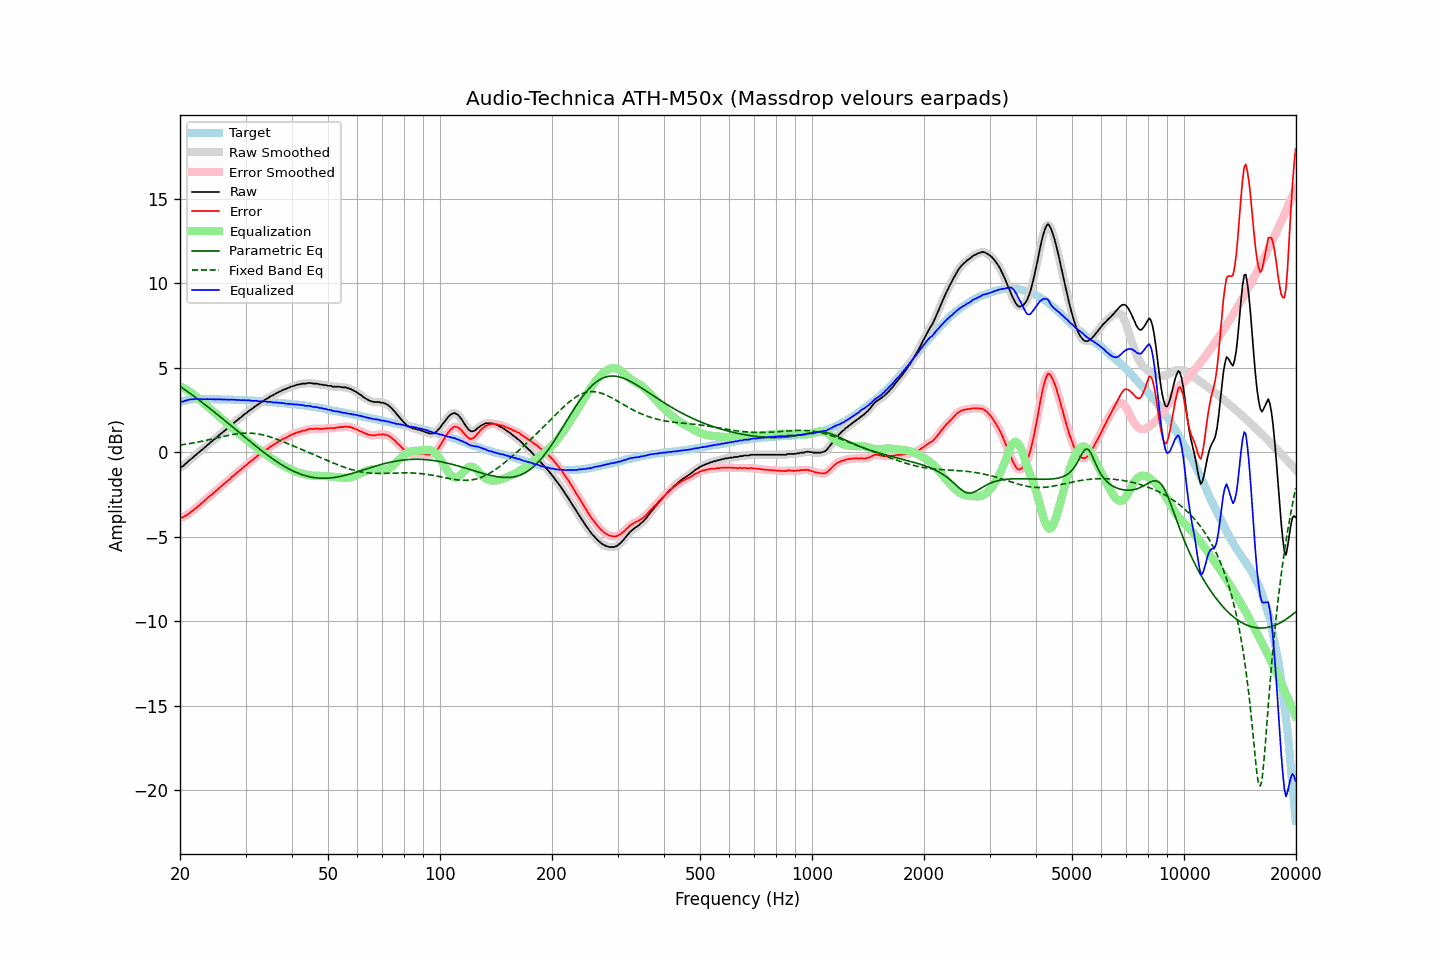

Values plotted in this chart, from the file beside it:
frequency, raw, error, smoothed, error_smoothed, equalization, parametric_eq, fixed_band_eq, equalized_raw, equalized_smoothed, target
20.00, -0.90, -3.87, -0.90, -3.88, 3.90, 3.91, 0.43, 3.01, 3.00, 2.97
20.20, -0.86, -3.86, -0.85, -3.86, 3.86, 3.84, 0.44, 3.00, 3.01, 3.00
20.40, -0.82, -3.85, -0.79, -3.83, 3.81, 3.78, 0.45, 3.00, 3.02, 3.03
20.61, -0.71, -3.76, -0.72, -3.78, 3.76, 3.71, 0.47, 3.06, 3.04, 3.05
20.81, -0.65, -3.73, -0.64, -3.72, 3.71, 3.64, 0.48, 3.06, 3.07, 3.08
21.02, -0.55, -3.66, -0.55, -3.66, 3.65, 3.57, 0.50, 3.11, 3.10, 3.11
21.23, -0.47, -3.59, -0.47, -3.60, 3.59, 3.50, 0.51, 3.12, 3.12, 3.12
21.44, -0.39, -3.52, -0.39, -3.52, 3.52, 3.43, 0.53, 3.14, 3.14, 3.13
21.66, -0.32, -3.46, -0.31, -3.45, 3.45, 3.36, 0.55, 3.13, 3.14, 3.14
21.87, -0.22, -3.36, -0.22, -3.37, 3.37, 3.29, 0.57, 3.16, 3.15, 3.14
22.09, -0.15, -3.30, -0.14, -3.29, 3.29, 3.22, 0.58, 3.15, 3.15, 3.15
22.31, -0.06, -3.21, -0.06, -3.21, 3.21, 3.15, 0.60, 3.16, 3.16, 3.15
22.54, 0.01, -3.14, 0.02, -3.14, 3.13, 3.08, 0.62, 3.14, 3.15, 3.15
22.76, 0.10, -3.05, 0.10, -3.05, 3.05, 3.01, 0.64, 3.15, 3.15, 3.15
22.99, 0.16, -2.98, 0.17, -2.97, 2.97, 2.93, 0.66, 3.13, 3.14, 3.14
23.22, 0.26, -2.88, 0.26, -2.88, 2.88, 2.86, 0.68, 3.15, 3.14, 3.14
23.45, 0.33, -2.81, 0.34, -2.80, 2.80, 2.79, 0.70, 3.14, 3.14, 3.14
23.69, 0.43, -2.71, 0.42, -2.71, 2.72, 2.71, 0.72, 3.15, 3.15, 3.14
23.92, 0.49, -2.64, 0.50, -2.64, 2.64, 2.64, 0.74, 3.13, 3.14, 3.14
24.16, 0.59, -2.55, 0.59, -2.56, 2.56, 2.56, 0.76, 3.15, 3.14, 3.15
24.40, 0.65, -2.49, 0.66, -2.48, 2.48, 2.49, 0.79, 3.13, 3.14, 3.15
24.65, 0.75, -2.38, 0.74, -2.40, 2.39, 2.41, 0.81, 3.15, 3.14, 3.14
24.89, 0.81, -2.32, 0.82, -2.32, 2.31, 2.34, 0.83, 3.13, 3.13, 3.14
25.14, 0.90, -2.23, 0.91, -2.23, 2.23, 2.26, 0.85, 3.13, 3.14, 3.13
25.39, 0.98, -2.15, 0.98, -2.15, 2.15, 2.18, 0.87, 3.13, 3.13, 3.13
25.65, 1.07, -2.06, 1.07, -2.06, 2.07, 2.10, 0.90, 3.14, 3.13, 3.13
25.91, 1.14, -1.98, 1.15, -1.98, 1.98, 2.03, 0.92, 3.13, 3.13, 3.12
26.16, 1.22, -1.90, 1.22, -1.90, 1.90, 1.95, 0.94, 3.13, 3.13, 3.12
26.43, 1.30, -1.82, 1.30, -1.82, 1.82, 1.87, 0.96, 3.12, 3.12, 3.12
26.69, 1.37, -1.75, 1.38, -1.75, 1.74, 1.79, 0.98, 3.11, 3.12, 3.12
26.96, 1.46, -1.66, 1.46, -1.66, 1.66, 1.71, 1.00, 3.12, 3.11, 3.12
27.23, 1.52, -1.60, 1.54, -1.58, 1.58, 1.63, 1.02, 3.10, 3.11, 3.12
27.50, 1.63, -1.49, 1.62, -1.50, 1.50, 1.56, 1.04, 3.13, 3.11, 3.12
27.77, 1.69, -1.41, 1.70, -1.41, 1.41, 1.48, 1.06, 3.11, 3.11, 3.11
28.05, 1.78, -1.32, 1.78, -1.32, 1.33, 1.40, 1.07, 3.11, 3.11, 3.11
28.33, 1.85, -1.24, 1.85, -1.25, 1.25, 1.32, 1.09, 3.10, 3.10, 3.10
28.62, 1.92, -1.17, 1.93, -1.16, 1.17, 1.24, 1.10, 3.09, 3.09, 3.09
28.90, 2.01, -1.08, 2.00, -1.09, 1.08, 1.16, 1.11, 3.10, 3.09, 3.09
29.19, 2.07, -1.01, 2.08, -1.00, 1.00, 1.08, 1.12, 3.08, 3.09, 3.08
29.48, 2.16, -0.93, 2.16, -0.93, 0.92, 1.00, 1.13, 3.09, 3.08, 3.09
29.78, 2.24, -0.84, 2.23, -0.85, 0.85, 0.92, 1.13, 3.09, 3.08, 3.08
30.08, 2.30, -0.78, 2.31, -0.77, 0.77, 0.84, 1.14, 3.07, 3.08, 3.08
30.38, 2.38, -0.69, 2.38, -0.69, 0.69, 0.77, 1.14, 3.07, 3.07, 3.07
30.68, 2.46, -0.60, 2.45, -0.61, 0.61, 0.69, 1.14, 3.07, 3.06, 3.07
30.99, 2.52, -0.53, 2.52, -0.53, 0.54, 0.61, 1.13, 3.06, 3.06, 3.06
31.30, 2.58, -0.47, 2.59, -0.46, 0.46, 0.53, 1.13, 3.04, 3.05, 3.05
31.61, 2.66, -0.39, 2.66, -0.39, 0.38, 0.46, 1.12, 3.05, 3.05, 3.05
31.93, 2.73, -0.31, 2.73, -0.31, 0.31, 0.38, 1.11, 3.04, 3.04, 3.04
32.24, 2.80, -0.23, 2.80, -0.24, 0.24, 0.30, 1.09, 3.04, 3.04, 3.03
32.57, 2.85, -0.17, 2.86, -0.16, 0.17, 0.23, 1.08, 3.02, 3.03, 3.03
32.89, 2.93, -0.09, 2.93, -0.10, 0.09, 0.15, 1.06, 3.03, 3.02, 3.03
33.22, 2.99, -0.02, 2.99, -0.02, 0.02, 0.08, 1.04, 3.02, 3.02, 3.01
33.55, 3.05, 0.04, 3.06, 0.05, -0.05, 0.01, 1.02, 3.01, 3.01, 3.01
33.89, 3.12, 0.12, 3.11, 0.11, -0.11, -0.07, 0.99, 3.01, 3.00, 3.00
34.23, 3.17, 0.17, 3.17, 0.18, -0.18, -0.14, 0.97, 2.99, 2.99, 3.00
34.57, 3.21, 0.23, 3.23, 0.25, -0.24, -0.21, 0.94, 2.97, 2.99, 2.99
34.92, 3.30, 0.33, 3.28, 0.31, -0.31, -0.28, 0.91, 2.99, 2.98, 2.97
35.27, 3.34, 0.37, 3.34, 0.37, -0.37, -0.34, 0.88, 2.97, 2.97, 2.97
35.62, 3.38, 0.42, 3.40, 0.44, -0.43, -0.41, 0.85, 2.95, 2.96, 2.96
35.97, 3.44, 0.50, 3.44, 0.49, -0.49, -0.48, 0.81, 2.95, 2.95, 2.95
... 635 more rows
